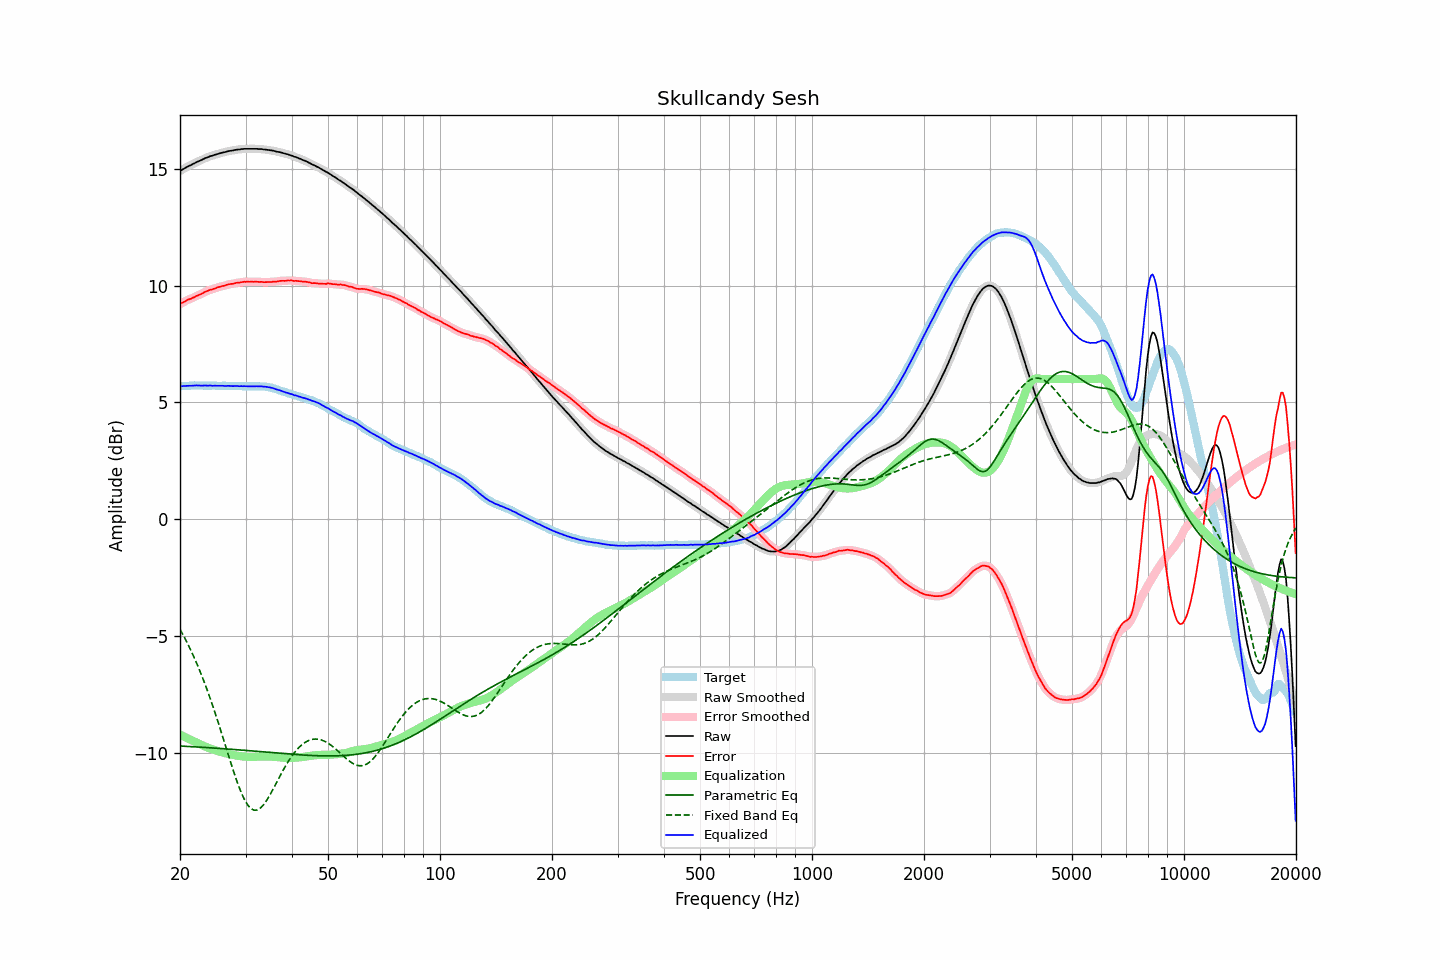

The data file committed next to this chart (first rows):
frequency, raw, error, smoothed, error_smoothed, equalization, parametric_eq, fixed_band_eq, equalized_raw, equalized_smoothed, target
20.00, 14.91, 9.21, 14.91, 9.21, -9.22, -9.71, -4.71, 5.69, 5.69, 5.70
20.20, 14.95, 9.25, 14.95, 9.25, -9.25, -9.71, -4.84, 5.70, 5.70, 5.70
20.40, 14.99, 9.28, 14.99, 9.29, -9.29, -9.72, -4.96, 5.70, 5.70, 5.71
20.61, 15.03, 9.32, 15.03, 9.33, -9.32, -9.72, -5.09, 5.71, 5.71, 5.71
20.81, 15.07, 9.36, 15.07, 9.36, -9.36, -9.72, -5.22, 5.71, 5.71, 5.71
21.02, 15.11, 9.40, 15.11, 9.40, -9.39, -9.73, -5.36, 5.72, 5.72, 5.71
21.23, 15.14, 9.42, 15.14, 9.43, -9.42, -9.73, -5.50, 5.72, 5.72, 5.71
21.44, 15.17, 9.45, 15.17, 9.45, -9.46, -9.73, -5.65, 5.71, 5.72, 5.72
21.66, 15.21, 9.49, 15.21, 9.48, -9.49, -9.74, -5.80, 5.72, 5.72, 5.72
21.87, 15.24, 9.51, 15.24, 9.51, -9.52, -9.74, -5.95, 5.72, 5.73, 5.73
22.09, 15.28, 9.56, 15.28, 9.55, -9.55, -9.75, -6.11, 5.73, 5.73, 5.72
22.31, 15.31, 9.58, 15.31, 9.58, -9.58, -9.75, -6.27, 5.73, 5.73, 5.73
22.54, 15.34, 9.62, 15.34, 9.61, -9.61, -9.75, -6.43, 5.73, 5.73, 5.72
22.76, 15.37, 9.64, 15.37, 9.64, -9.65, -9.76, -6.60, 5.72, 5.72, 5.73
22.99, 15.40, 9.67, 15.40, 9.68, -9.68, -9.76, -6.78, 5.72, 5.72, 5.73
23.22, 15.44, 9.72, 15.44, 9.71, -9.71, -9.77, -6.96, 5.73, 5.72, 5.72
23.45, 15.47, 9.75, 15.47, 9.75, -9.74, -9.77, -7.14, 5.73, 5.72, 5.72
23.69, 15.49, 9.77, 15.50, 9.78, -9.77, -9.78, -7.33, 5.72, 5.73, 5.72
23.92, 15.52, 9.80, 15.52, 9.80, -9.80, -9.78, -7.52, 5.72, 5.72, 5.72
24.16, 15.55, 9.83, 15.54, 9.82, -9.82, -9.78, -7.71, 5.73, 5.72, 5.72
24.40, 15.56, 9.83, 15.57, 9.84, -9.85, -9.79, -7.91, 5.71, 5.72, 5.73
24.65, 15.59, 9.86, 15.59, 9.86, -9.87, -9.79, -8.12, 5.72, 5.72, 5.72
24.89, 15.61, 9.89, 15.61, 9.89, -9.89, -9.80, -8.32, 5.72, 5.72, 5.72
25.14, 15.63, 9.92, 15.63, 9.91, -9.91, -9.80, -8.54, 5.72, 5.72, 5.71
25.39, 15.65, 9.94, 15.65, 9.94, -9.93, -9.81, -8.75, 5.72, 5.72, 5.71
25.65, 15.67, 9.96, 15.67, 9.96, -9.96, -9.81, -8.97, 5.71, 5.71, 5.71
25.91, 15.69, 9.98, 15.69, 9.98, -9.98, -9.82, -9.19, 5.71, 5.71, 5.71
26.16, 15.71, 9.99, 15.71, 9.99, -10.00, -9.82, -9.41, 5.71, 5.71, 5.72
26.43, 15.72, 10.00, 15.72, 10.01, -10.01, -9.83, -9.63, 5.71, 5.71, 5.72
26.69, 15.74, 10.03, 15.74, 10.03, -10.03, -9.83, -9.85, 5.71, 5.71, 5.71
26.96, 15.76, 10.05, 15.76, 10.05, -10.05, -9.84, -10.07, 5.71, 5.71, 5.70
27.23, 15.77, 10.07, 15.77, 10.07, -10.06, -9.84, -10.29, 5.71, 5.71, 5.70
27.50, 15.78, 10.08, 15.78, 10.07, -10.08, -9.85, -10.51, 5.70, 5.70, 5.70
27.77, 15.79, 10.08, 15.79, 10.09, -10.09, -9.85, -10.73, 5.70, 5.70, 5.71
28.05, 15.81, 10.10, 15.81, 10.10, -10.10, -9.86, -10.94, 5.71, 5.70, 5.71
28.33, 15.82, 10.12, 15.82, 10.12, -10.12, -9.86, -11.14, 5.70, 5.70, 5.70
28.62, 15.83, 10.13, 15.83, 10.13, -10.13, -9.87, -11.33, 5.70, 5.70, 5.70
28.90, 15.83, 10.12, 15.84, 10.14, -10.14, -9.88, -11.51, 5.69, 5.70, 5.70
29.19, 15.85, 10.15, 15.84, 10.15, -10.15, -9.88, -11.69, 5.70, 5.70, 5.70
29.48, 15.85, 10.16, 15.85, 10.15, -10.15, -9.89, -11.84, 5.69, 5.70, 5.69
29.78, 15.86, 10.17, 15.86, 10.17, -10.16, -9.89, -11.99, 5.70, 5.70, 5.69
30.08, 15.86, 10.16, 15.86, 10.17, -10.17, -9.90, -12.11, 5.69, 5.69, 5.70
30.38, 15.86, 10.17, 15.86, 10.17, -10.17, -9.90, -12.22, 5.69, 5.69, 5.69
30.68, 15.86, 10.17, 15.86, 10.17, -10.17, -9.91, -12.30, 5.69, 5.69, 5.69
30.99, 15.86, 10.17, 15.86, 10.17, -10.17, -9.91, -12.38, 5.69, 5.69, 5.69
31.30, 15.86, 10.17, 15.86, 10.17, -10.17, -9.92, -12.42, 5.69, 5.69, 5.69
31.61, 15.86, 10.16, 15.86, 10.17, -10.17, -9.93, -12.45, 5.69, 5.69, 5.70
31.93, 15.86, 10.17, 15.86, 10.17, -10.17, -9.93, -12.45, 5.69, 5.69, 5.68
32.24, 15.86, 10.17, 15.86, 10.17, -10.16, -9.94, -12.45, 5.69, 5.69, 5.69
32.57, 15.85, 10.16, 15.85, 10.17, -10.16, -9.94, -12.41, 5.69, 5.69, 5.69
32.89, 15.85, 10.16, 15.85, 10.16, -10.16, -9.95, -12.37, 5.69, 5.69, 5.69
33.22, 15.85, 10.16, 15.84, 10.16, -10.16, -9.96, -12.30, 5.69, 5.68, 5.68
33.55, 15.83, 10.15, 15.84, 10.15, -10.16, -9.96, -12.22, 5.67, 5.68, 5.68
33.89, 15.83, 10.15, 15.83, 10.15, -10.15, -9.97, -12.13, 5.67, 5.67, 5.68
34.23, 15.82, 10.15, 15.82, 10.15, -10.15, -9.97, -12.03, 5.66, 5.66, 5.67
34.57, 15.81, 10.16, 15.81, 10.15, -10.16, -9.98, -11.91, 5.65, 5.66, 5.65
34.92, 15.80, 10.16, 15.80, 10.16, -10.16, -9.98, -11.80, 5.64, 5.64, 5.64
35.27, 15.79, 10.15, 15.79, 10.16, -10.16, -9.99, -11.67, 5.63, 5.63, 5.64
35.62, 15.78, 10.18, 15.78, 10.17, -10.17, -10.00, -11.54, 5.61, 5.61, 5.60
35.97, 15.76, 10.17, 15.76, 10.17, -10.17, -10.00, -11.41, 5.58, 5.58, 5.59
... 635 more rows
